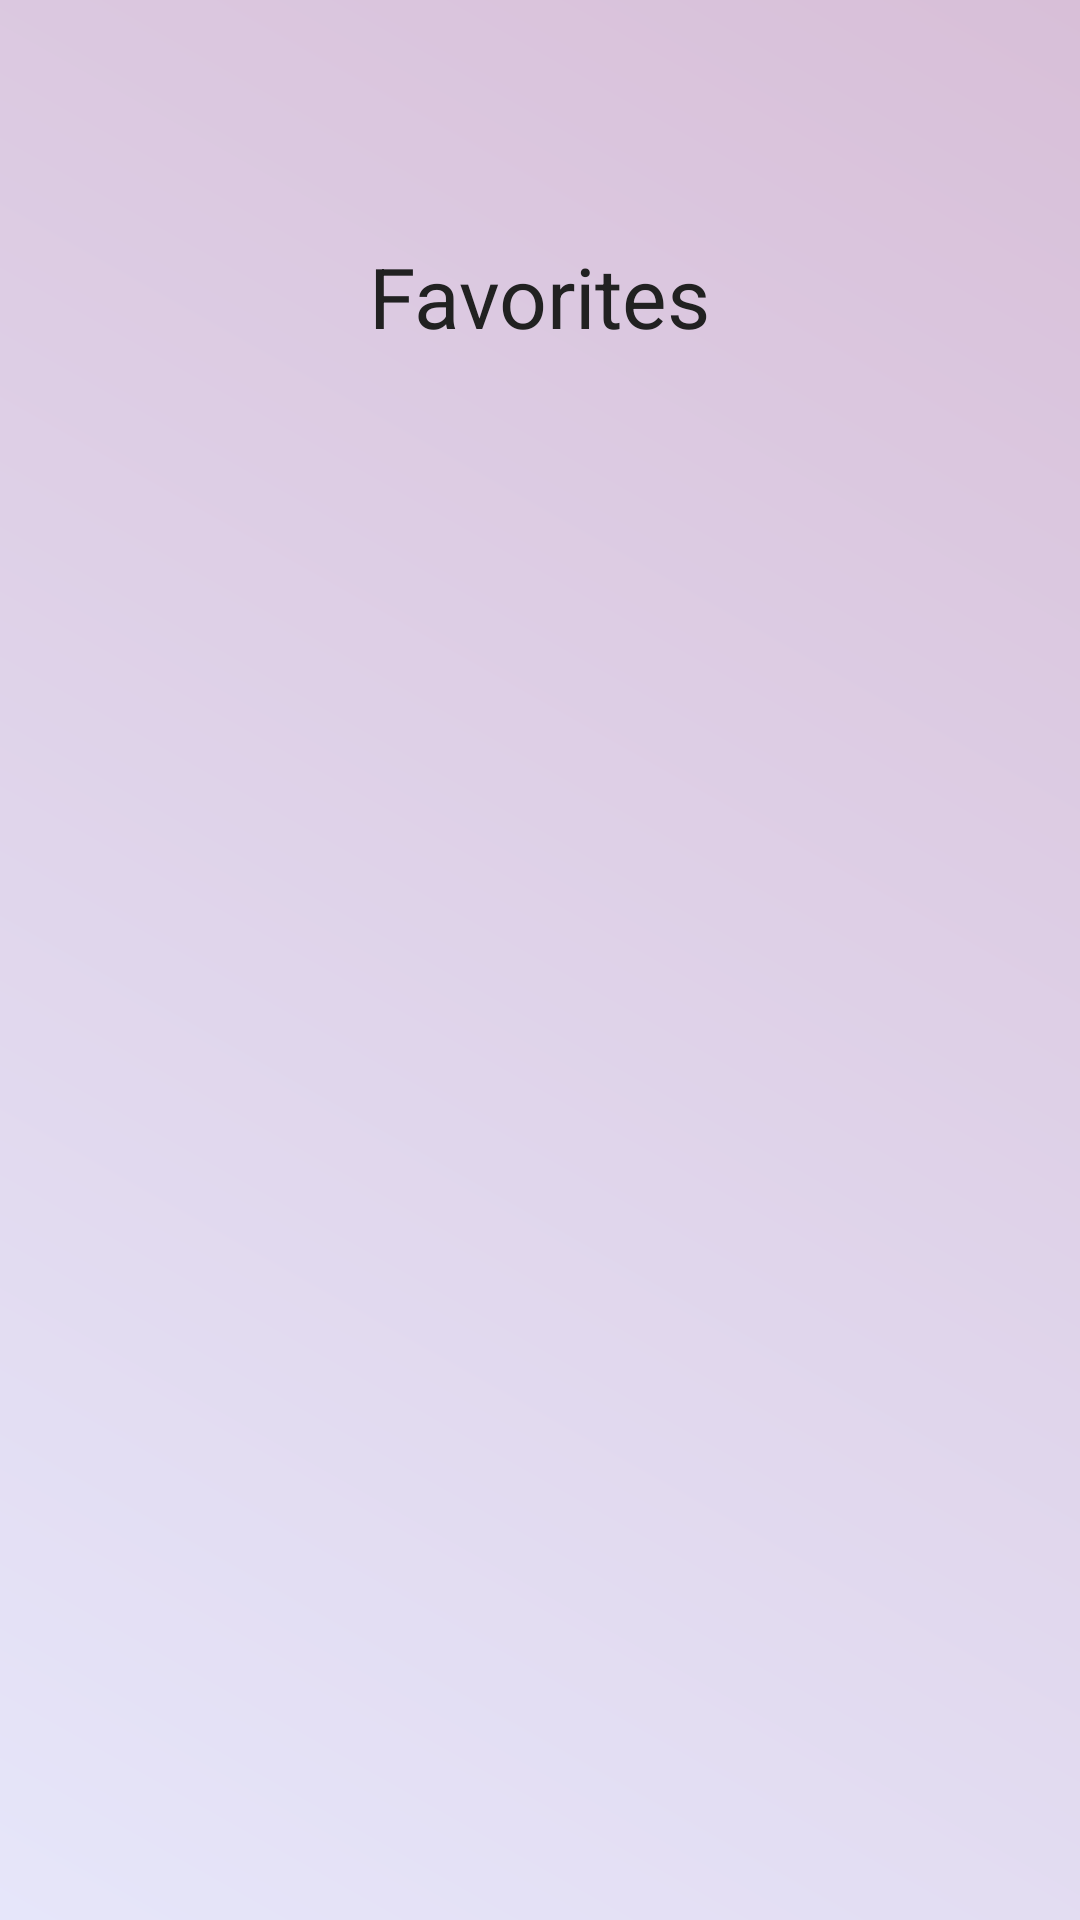

This screen was rendered from an Android layout file. Write that file and the resources it references.
<!-- AndroidManifest.xml: application theme Theme.DadJokeApp -->
<!-- res/layout/activity_saved_jokes.xml -->
<?xml version="1.0" encoding="utf-8"?>
<androidx.constraintlayout.widget.ConstraintLayout xmlns:android="http://schemas.android.com/apk/res/android"
    xmlns:app="http://schemas.android.com/apk/res-auto"
    xmlns:tools="http://schemas.android.com/tools"
    android:layout_width="match_parent"
    android:layout_height="match_parent"
    android:paddingLeft="24dp"
    android:paddingRight="24dp"
    android:paddingTop="32dp"
    android:paddingBottom="24dp"
    android:background="@drawable/gradient_with_padding"
    tools:context=".SavedJokesActivity">

    <TextView
        android:id="@+id/favoritesHeader"
        android:layout_width="wrap_content"
        android:layout_height="wrap_content"
        android:text="@string/favorites_title"
        android:textSize="28sp"
        android:textColor="@color/text_primary"
        android:fontFamily="sans-serif-bold"
        android:layout_marginTop="48dp"
        app:layout_constraintTop_toTopOf="parent"
        app:layout_constraintStart_toStartOf="parent"
        app:layout_constraintEnd_toEndOf="parent"
        android:layout_marginBottom="24dp" />

    <androidx.recyclerview.widget.RecyclerView
        android:id="@+id/savedJokesRecyclerView"
        android:layout_width="0dp"
        android:layout_height="0dp"
        app:layout_constraintTop_toBottomOf="@id/favoritesHeader"
        app:layout_constraintBottom_toBottomOf="parent"
        app:layout_constraintStart_toStartOf="parent"
        app:layout_constraintEnd_toEndOf="parent"
        android:padding="12dp"
        android:clipToPadding="false"
        tools:listitem="@layout/joke_item" />

    <LinearLayout
        android:id="@+id/emptyView"
        android:layout_width="wrap_content"
        android:layout_height="wrap_content"
        android:orientation="vertical"
        android:gravity="center"
        android:visibility="gone"
        app:layout_constraintTop_toBottomOf="@id/favoritesHeader"
        app:layout_constraintBottom_toBottomOf="parent"
        app:layout_constraintStart_toStartOf="parent"
        app:layout_constraintEnd_toEndOf="parent"
        android:layout_marginTop="24dp">

        <ImageView
            android:layout_width="64dp"
            android:layout_height="64dp"
            android:src="@drawable/ic_empty_jokes"
            android:tint="@color/text_secondary" />

        <TextView
            android:layout_width="wrap_content"
            android:layout_height="wrap_content"
            android:text="@string/no_saved_jokes"
            android:textSize="16sp"
            android:textColor="@color/text_secondary"
            android:layout_marginTop="16dp"
            android:fontFamily="sans-serif" />

    </LinearLayout>

</androidx.constraintlayout.widget.ConstraintLayout>
<!-- res/layout/joke_item.xml (included above) -->
<?xml version="1.0" encoding="utf-8"?>
<androidx.cardview.widget.CardView xmlns:android="http://schemas.android.com/apk/res/android"
    xmlns:app="http://schemas.android.com/apk/res-auto"
    android:layout_width="match_parent"
    android:layout_height="wrap_content"
    android:layout_margin="8dp"
    app:cardCornerRadius="8dp"
    app:cardElevation="2dp"
    app:cardBackgroundColor="@color/card_background">

    <LinearLayout
        android:layout_width="match_parent"
        android:layout_height="wrap_content"
        android:orientation="vertical"
        android:padding="16dp">

        <TextView
            android:id="@+id/jokeSetup"
            android:layout_width="match_parent"
            android:layout_height="wrap_content"
            android:textSize="16sp"
            android:textColor="@color/text_primary"
            android:textStyle="bold" />

        <TextView
            android:id="@+id/jokePunchline"
            android:layout_width="match_parent"
            android:layout_height="wrap_content"
            android:textSize="14sp"
            android:textColor="@color/text_primary"
            android:visibility="gone" />

    </LinearLayout>
</androidx.cardview.widget.CardView>
<!-- resources referenced by this layout -->
<resources>
  <color name="card_background">#FFFFFF</color>
  <color name="text_primary">#212121</color>
  <color name="text_secondary">#757575</color>
  <!-- drawable gradient_with_padding (drawable) -->
  <layer-list xmlns:android="http://schemas.android.com/apk/res/android">
      <item>
          <shape>
              <gradient
                  android:startColor="@color/background_start"
                  android:endColor="@color/background_end"
                  android:angle="45" />
              <padding
                  android:top="32dp"
                  android:left="0dp"
                  android:right="0dp"
                  android:bottom="0dp" />
          </shape>
      </item>
  </layer-list>
  <!-- drawable ic_empty_jokes (drawable) -->
  <vector xmlns:android="http://schemas.android.com/apk/res/android"
      android:width="24dp"
      android:height="24dp"
      android:viewportWidth="24"
      android:viewportHeight="24">
      <path
          android:fillColor="#000000"
          android:pathData="M12,2C6.48,2 2,6.48 2,12s4.48,10 10,10 10,-4.48 10,-10S17.52,2 12,2zM12,18c-3.31,0 -6,-2.69 -6,-6s2.69,-6 6,-6 6,2.69 6,6 -2.69,6 -6,6zM12,10c-1.1,0 -2,0.9 -2,2s0.9,2 2,2 2,-0.9 2,-2 -0.9,-2 -2,-2z" />
  </vector>
  <string name="favorites_title">Favorites</string>
  <string name="no_saved_jokes">No favorite jokes yet! Tap Like to save some laughs.</string>
  <style name="Theme.DadJokeApp" parent="Theme.MaterialComponents.Light.NoActionBar">
          <item name="colorPrimary">@color/primary</item>
          <item name="colorPrimaryVariant">@color/primary_variant</item>
          <item name="colorOnPrimary">@color/white</item>
          <item name="colorSecondary">@color/secondary</item>
          <item name="colorOnSecondary">@color/white</item>
          <item name="android:textColorPrimary">@color/text_primary</item>
          <item name="android:textColorSecondary">@color/text_secondary</item>
          <item name="android:statusBarColor" tools:targetApi="21">@color/primary_variant</item>
          <item name="android:navigationBarColor" tools:targetApi="21">@color/primary_variant</item>
          <item name="android:fontFamily">sans-serif</item>
      </style>
  <color name="background_start">#E6E6FA</color>
  <color name="background_end">#D8BFD8</color>
  <color name="primary">#6A5ACD</color>
  <color name="primary_variant">#483D8B</color>
  <color name="white">#FFFFFF</color>
  <color name="secondary">#FFCA28</color>
</resources>
